Run: headless pygame with SDL's dummy video driver; simulated clock (each Clock.tick advances the game by its frame time, no real sleeping); random seed 0; keys injected as events and as key.get_pressed() state; no mouse input.
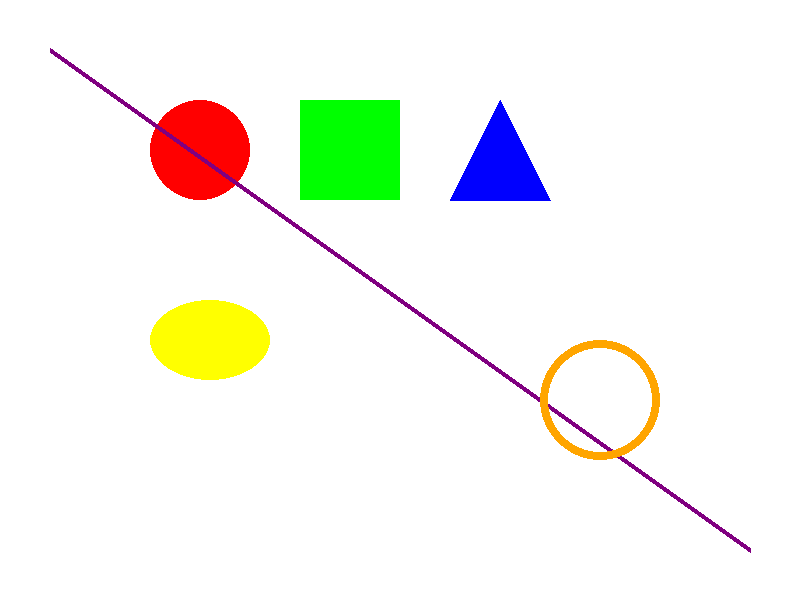
Frame 1 of 4 · flips 1–60 · no input
Frame 2 of 4 · flips 61–180 · tapped SPACE, RETURN · held RIGHT (→), D · screen unchanged from frame 1, image omitted
Frame 3 of 4 · flips 181–300 · held DOWN (↓), S · screen unchanged from frame 2, image omitted
Frame 4 of 4 · flips 301–420 · held LEFT (←), A, UP (↑), W · screen unchanged from frame 3, image omitted

The pygame program that drew these frames:

# 🎨 彩色圖形展示
# 檔案名稱：colorful_shapes.py

import pygame
import sys

pygame.init()

# 視窗設定
WINDOW_WIDTH = 800
WINDOW_HEIGHT = 600
screen = pygame.display.set_mode((WINDOW_WIDTH, WINDOW_HEIGHT))
pygame.display.set_caption("🌈 彩色圖形展示 - Python 藝術花園")

# 顏色定義
WHITE = (255, 255, 255)
RED = (255, 0, 0)
GREEN = (0, 255, 0)
BLUE = (0, 0, 255)
YELLOW = (255, 255, 0)
PURPLE = (128, 0, 128)
ORANGE = (255, 165, 0)

# 遊戲主迴圈
running = True
clock = pygame.time.Clock()

print("🎨 彩色圖形展示開始！")
print("🌈 你會看到各種美麗的圖形")
print("❌ 點擊視窗右上角的 X 可以關閉視窗")

while running:
    for event in pygame.event.get():
        if event.type == pygame.QUIT:
            running = False
            print("🎭 藝術展示結束，謝謝欣賞！")
    
    # 白色背景
    screen.fill(WHITE)
    
    # 繪製彩色圖形
    # 紅色圓形
    pygame.draw.circle(screen, RED, (200, 150), 50)
    
    # 綠色矩形
    pygame.draw.rect(screen, GREEN, (300, 100, 100, 100))
    
    # 藍色三角形（用多邊形繪製）
    pygame.draw.polygon(screen, BLUE, [(500, 100), (450, 200), (550, 200)])
    
    # 黃色橢圓
    pygame.draw.ellipse(screen, YELLOW, (150, 300, 120, 80))
    
    # 紫色線條
    pygame.draw.line(screen, PURPLE, (50, 50), (750, 550), 5)
    
    # 橙色圓環
    pygame.draw.circle(screen, ORANGE, (600, 400), 60, 8)
    
    pygame.display.flip()
    clock.tick(60)

pygame.quit()
sys.exit()
